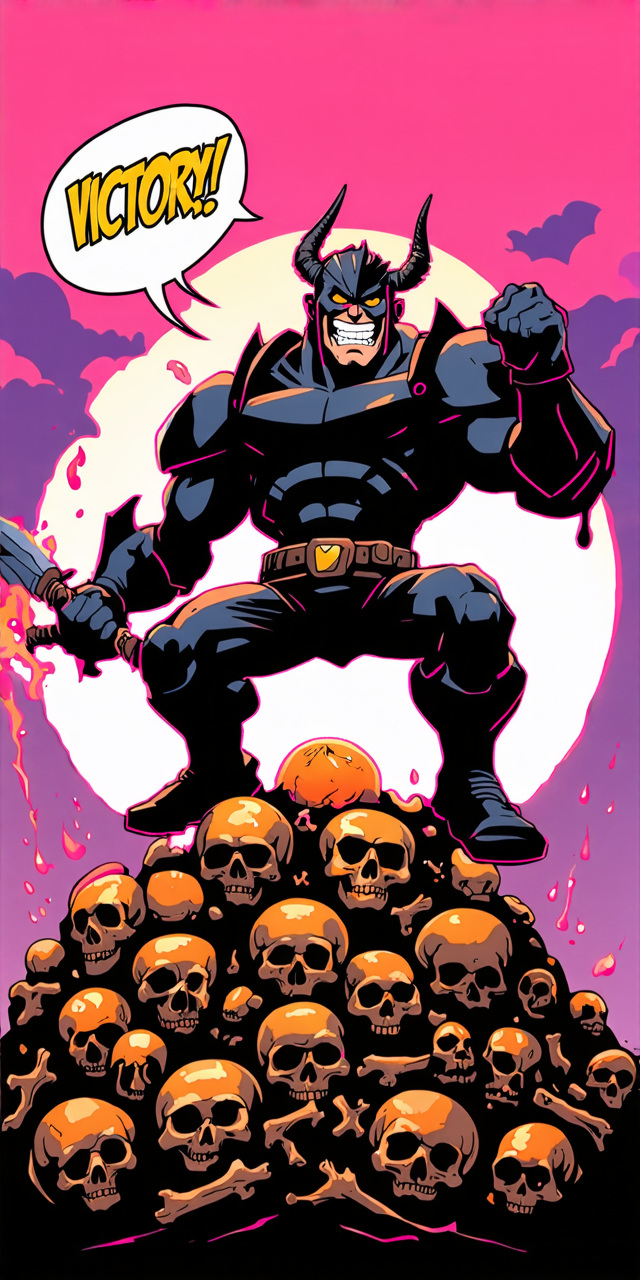
Generation parameters embedded in this image by ComfyUI (PNG 'prompt' text chunk: the API-format workflow graph, JSON):
{"6":{"inputs":{"text":"A dramatically posed cartoon dark warrior, perched atop a mountain of cartoon skulls and bones, grinning triumphantly beneath his horned helmet. He's bursting out of vibrant, stylized black armor with exaggerated spikes, clutching a comically oversized, glowing sword that drips cartoon slime.\nBehind him, a simplified, graphic sunset explodes with pinks, purples, and oranges, casting everything in an eerie glow. Speech bubble above him reads, \"VICTORY!\" in a bold, playful font.\nStyle: Inspired by classic Saturday morning cartoons, think He-Man or Thundercats, with bold outlines, vibrant colors, and a sense of dynamic energy.","clip":["252",1]},"class_type":"CLIPTextEncode"},"11":{"inputs":{"clip_name1":"clip_g.safetensors","clip_name2":"clip_l.safetensors","clip_name3":"t5xxl_fp8_e4m3fn.safetensors"},"class_type":"TripleCLIPLoader"},"13":{"inputs":{"shift":3.0,"model":["252",0]},"class_type":"ModelSamplingSD3"},"67":{"inputs":{"conditioning":["71",0]},"class_type":"ConditioningZeroOut"},"68":{"inputs":{"start":0.1,"end":1.0,"conditioning":["67",0]},"class_type":"ConditioningSetTimestepRange"},"69":{"inputs":{"conditioning_1":["68",0],"conditioning_2":["70",0]},"class_type":"ConditioningCombine"},"70":{"inputs":{"start":0.0,"end":0.1,"conditioning":["71",0]},"class_type":"ConditioningSetTimestepRange"},"71":{"inputs":{"text":"bad quality, poor quality, doll, disfigured, jpg, toy, bad anatomy, missing limbs, missing fingers, 3d, cgi","clip":["252",1]},"class_type":"CLIPTextEncode"},"135":{"inputs":{"width":640,"height":1280,"batch_size":1},"class_type":"EmptySD3LatentImage"},"231":{"inputs":{"samples":["271",0],"vae":["252",2]},"class_type":"VAEDecode"},"233":{"inputs":{"images":["231",0]},"class_type":"PreviewImage"},"252":{"inputs":{"ckpt_name":"sd3_medium_incl_clips_t5xxlfp16.safetensors"},"class_type":"CheckpointLoaderSimple"},"271":{"inputs":{"seed":945512652412924,"steps":28,"cfg":4.5,"sampler_name":"dpmpp_2m","scheduler":"sgm_uniform","denoise":1.0,"model":["13",0],"positive":["6",0],"negative":["69",0],"latent_image":["135",0]},"class_type":"KSampler"}}